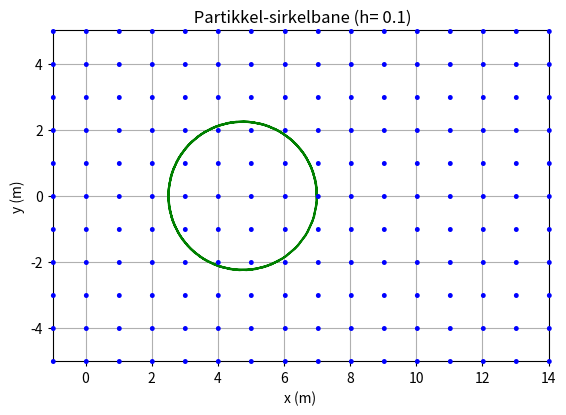

Python code for this plot:
import math as m 
import numpy as np 
import matplotlib.pyplot as plt

#############################################################################################
#############################################################################################

## Now ULTIMATELY we look at SYSTEMS of vector ode #############

# This code solves a system of ordinary differential equations using the Runge-Kutta method.
# For systems like this one here :
# dx/dt = f(t,x,y,z) = x + 2 * y
# dy/dt = g(t,x,y,z) = 3*x+2*y

#############################################################################################
#############################################################################################
# Constants
q = 1.0 # Positive ladninger følger høyre håndsregelen her, negative følger venstre håndsregelen
m1 = .45
B0 = 1.0

# Initial values
v0 = np.array([0.0, 5.0])  # vx0, vy0
r0 = np.array([7.0, 0.0])  # x0, y0
t0 = 0.0
tf = 8.0  # End time
h = 0.1
n= int((tf - t0) / h) #Alternative 
#############################################################################################
#############################################################################################
# Define the functions for the system of ODEs

def B_felt(t,r):
    x, y = r
    const_B = [0.0, 0.0, -B0]
    var_B= [0.0,0.0,1 + 0.5 * np.sin(x) + 0.3 * np.cos(y)]
    return np.array(const_B)  # Constant B in z
def f(t, r, v):  # dv/dt = (q/m) * v x B
    B = B_felt(t, r)
    v3d = np.array([v[0], v[1], 0.0])  # pad v to 3D
    cross = np.cross(v3d, B)
    return (q / m1) * cross[:2] # return only x,y parts (2D vector)

def g(t, r, v): #drdt really 
    return v

#############################################################################################
#############################################################################################
def Runge_Kutta_system(t0,r0,v0,h,n):
    
    t = np.zeros(n+1)
    r = np.zeros((n+1,2))
    v = np.zeros((n+1,2))

    t[0] = t0
    r[0] = r0 
    v[0] = v0
    for i in range (n):
        ti = t[i]
        ri = r[i]
        vi = v[i]

        K1 = f(ti,ri,vi)
        G1 = g(ti,ri,vi)

        K2 = f(ti + h/2, ri + h*G1/2, vi + h*K1/2)
        G2 = g(ti + h/2, ri + h*G1/2, vi + h*K1/2)

        K3 = f(ti + h/2, ri + h*G2/2, vi + h*K2/2)
        G3 = g(ti + h/2, ri + h*G2/2, vi + h*K2/2)

        K4 = f(ti + h , ri + h*G3, vi + h*K3)
        G4 = g(ti + h , ri + h*G3, vi + h*K3)

        t[i+1] = t[i] + h 
        v[i+1] = v[i] + h/6 * (K1 + 2*K2 + 2*K3 + K4)
        r[i+1] = r[i] + h/6 * (G1 + 2*G2 + 2*G3 + G4)
        
    return t,r,v

#############################################################################################
#############################################################################################

############################# For perfect sircle motion #####################################

#period = 2 * np.pi / (q * B0 / m)  # 2*pi / omega_c
#tf = period * 1  # for one full circle
#h = 0.01
#n = int(tf / h)
#################################################################

# Run simulation
t_vals, r_vals, v_vals = Runge_Kutta_system(t0, r0, v0, h,n) # Tilstanden etter n steg

# Plot trajectory
x_vals = r_vals[:, 0]
y_vals = r_vals[:, 1]

def kinetic_energy(v):
    return 0.5 * m1 * np.dot(v, v)

print("Initial KE:", kinetic_energy(v0))
print("Final KE:", kinetic_energy(v_vals[-1]))

# Plotting og animasjon
#############################################################################################
#############################################################################################

X = np.arange(-1, 15, 1)   # Fewer points for clarity
Y = np.arange(-5, 6, 1)
X, Y = np.meshgrid(X, Y)

fig, ax = plt.subplots()
ax.set_aspect('equal')

# Plot crosses to represent field going into the screen
for i in range(X.shape[0]):
    for j in range(X.shape[1]):
        ax.text(X[i, j], Y[i, j], '•', fontsize=14, ha='center', va='center', color='b')
        

# Moving animation man 
from matplotlib.animation import FuncAnimation
line, = ax.plot([], [], 'o-', color="r")
def animate(i):
    line.set_data(r_vals[:i,0], r_vals[:i,1])
    return line,

ani = FuncAnimation(fig, animate, frames=len(t_vals), 
                    interval=30, blit=True)


ax.set_xlim(-1, 14)
ax.set_ylim(-5, 5)
plt.plot(x_vals, y_vals,color= "g")
plt.gca().set_aspect('equal')
plt.title(f" Partikkel-sirkelbane (h= {h})")
plt.xlabel("x (m)")
plt.ylabel("y (m)")
plt.grid(True)
plt.show()

# At 627 iterations, the particle makes a perfect circle revolution, But Ek_0 != EK_f still decimals
#############################################################################################
#############################################################################################
